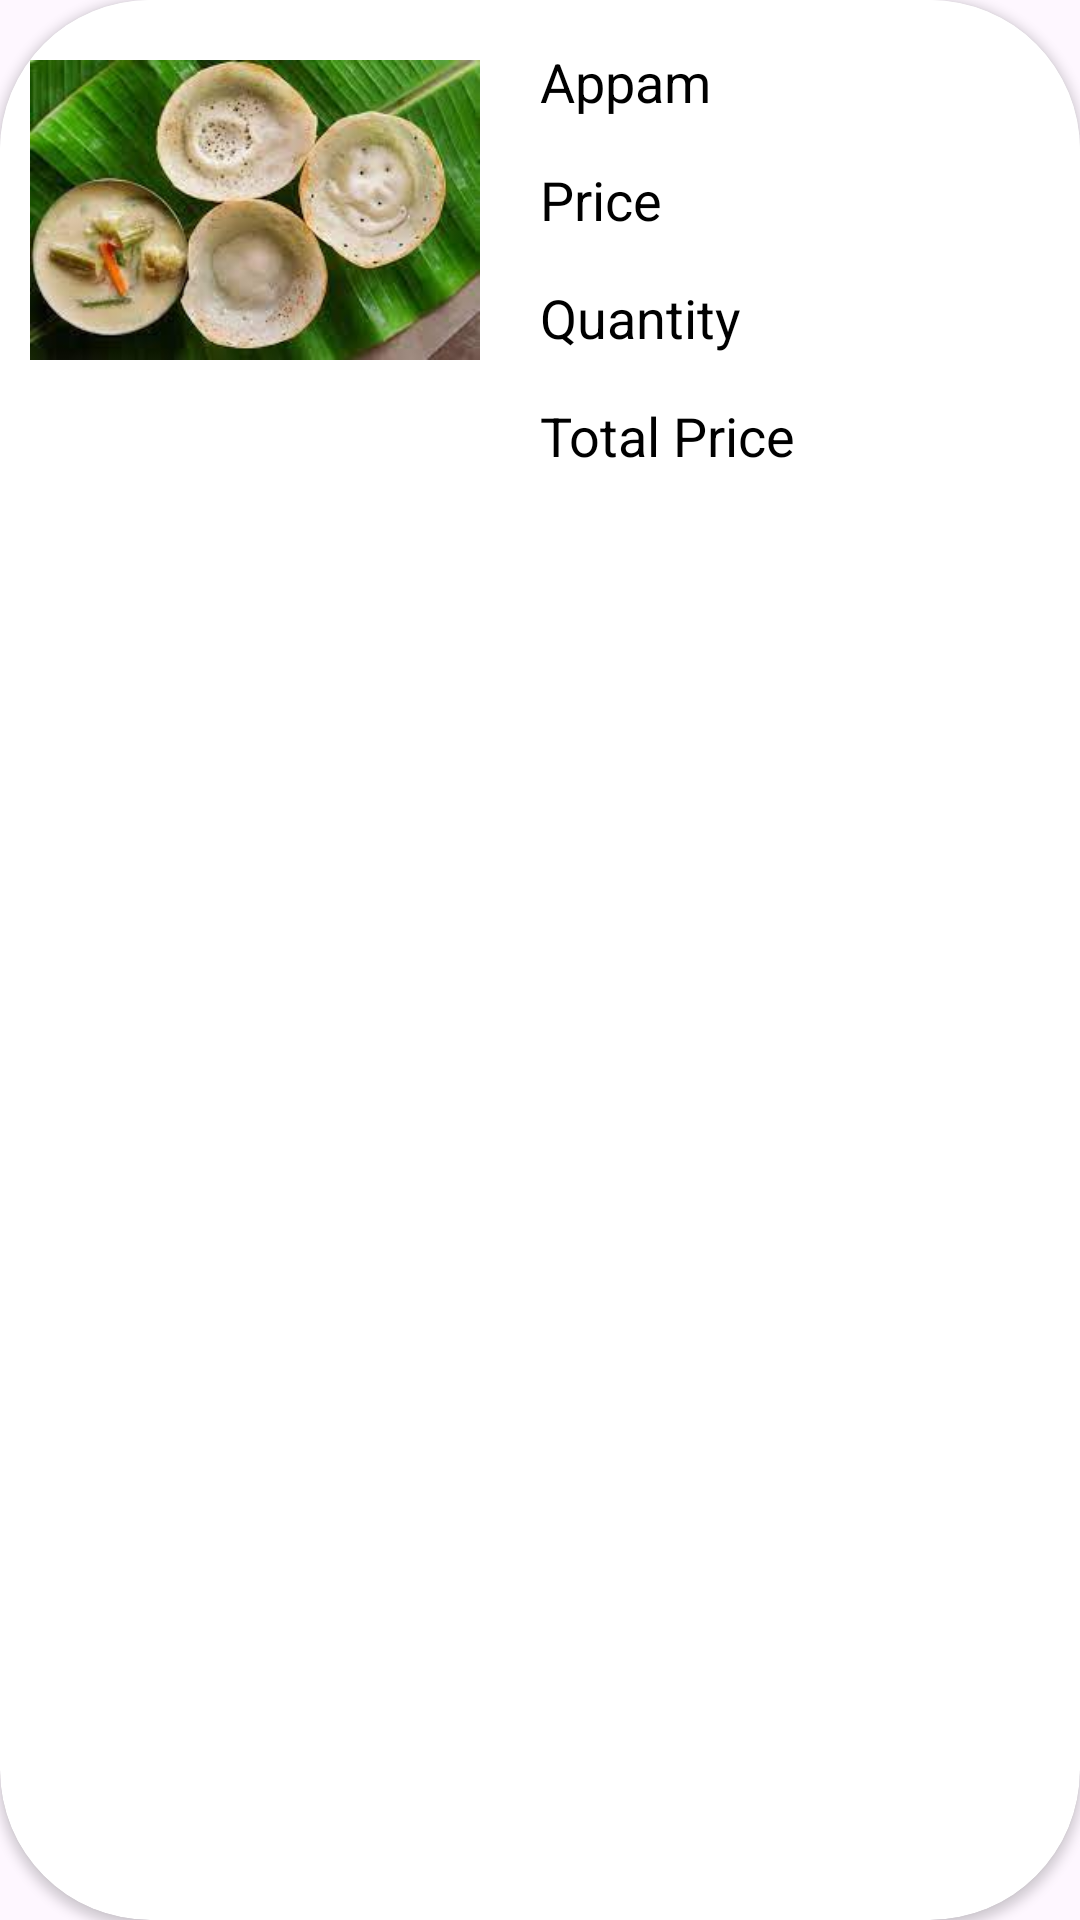

The Android layout XML behind this screen, and the referenced resources:
<!-- AndroidManifest.xml: application theme Theme.MomsKitchen -->
<!-- res/layout/order_history_cart_box.xml -->
<?xml version="1.0" encoding="utf-8"?>
<androidx.cardview.widget.CardView
    xmlns:android="http://schemas.android.com/apk/res/android"
    xmlns:app="http://schemas.android.com/apk/res-auto"
    xmlns:tools="http://schemas.android.com/tools"
    android:layout_width="match_parent"
    android:background="@color/white"
    android:layout_margin="12dp"
    app:cardCornerRadius="50dp"
    android:elevation="15dp"
    android:layout_height="wrap_content">

    <androidx.constraintlayout.widget.ConstraintLayout
        android:layout_width="match_parent"
        android:layout_height="wrap_content"
        android:background="@color/white">


        <ImageView
            android:id="@+id/orderHistoryFoodImage"
            android:layout_width="150dp"
            android:layout_height="120dp"
            android:layout_marginStart="10dp"
            android:layout_marginTop="10dp"
            app:layout_constraintStart_toStartOf="parent"
            app:layout_constraintTop_toTopOf="parent"
            app:srcCompat="@drawable/appam" />

        <TextView
            android:id="@+id/orderHistoryFoodName"
            android:layout_width="170dp"
            android:layout_height="wrap_content"
            android:layout_marginStart="20dp"
            android:layout_marginTop="15dp"
            android:layout_marginEnd="10dp"
            android:text="Appam"
            android:textColor="@color/black"
            android:textSize="18sp"
            app:layout_constraintEnd_toEndOf="parent"
            app:layout_constraintStart_toEndOf="@+id/orderHistoryFoodImage"
            app:layout_constraintTop_toTopOf="parent" />

        <TextView
            android:id="@+id/orderHistoryFoodPrice"
            android:layout_width="170dp"
            android:layout_height="wrap_content"
            android:layout_marginTop="15dp"
            android:text="Price"
            android:textSize="18sp"
            android:textColor="@color/black"
            app:layout_constraintEnd_toEndOf="@+id/orderHistoryFoodName"
            app:layout_constraintStart_toStartOf="@+id/orderHistoryFoodName"
            app:layout_constraintTop_toBottomOf="@+id/orderHistoryFoodName" />

        <TextView
            android:id="@+id/orderHistoryFoodQuantity"
            android:layout_width="170dp"
            android:layout_height="wrap_content"
            android:layout_marginTop="15dp"
            android:text="Quantity"
            android:textSize="18sp"
            android:textColor="@color/black"
            app:layout_constraintEnd_toEndOf="@+id/orderHistoryFoodPrice"
            app:layout_constraintStart_toStartOf="@+id/orderHistoryFoodPrice"
            app:layout_constraintTop_toBottomOf="@+id/orderHistoryFoodPrice" />

        <TextView
            android:id="@+id/orderHistoryFoodTotalPrice"
            android:layout_width="170dp"
            android:layout_height="wrap_content"
            android:layout_marginTop="15dp"
            android:layout_marginBottom="5dp"
            android:text="Total Price"
            android:textColor="@color/black"
            android:textSize="18sp"
            app:layout_constraintBottom_toBottomOf="parent"
            app:layout_constraintEnd_toEndOf="@+id/orderHistoryFoodQuantity"
            app:layout_constraintHorizontal_bias="1.0"
            app:layout_constraintStart_toStartOf="@+id/orderHistoryFoodQuantity"
            app:layout_constraintTop_toBottomOf="@+id/orderHistoryFoodQuantity" />

    </androidx.constraintlayout.widget.ConstraintLayout>
</androidx.cardview.widget.CardView>
<!-- resources referenced by this layout -->
<resources>
  <color name="black">#FF000000</color>
  <color name="white">#FFFFFFFF</color>
  <!-- drawable appam: jpg bitmap (drawable-v24, 8939 bytes) -->
  <style name="Theme.MomsKitchen" parent="Theme.MaterialComponents.DayNight.DarkActionBar">
          
          <item name="windowActionBar">false</item>
          <item name="windowNoTitle">true</item>
  
          <item name="colorPrimary">@color/purple_500</item>
          <item name="colorPrimaryVariant">@color/purple_700</item>
          <item name="colorOnPrimary">@color/white</item>
          
          <item name="colorSecondary">@color/teal_200</item>
          <item name="colorSecondaryVariant">@color/teal_700</item>
          <item name="colorOnSecondary">@color/black</item>
          
          <item name="android:statusBarColor">?attr/colorPrimaryVariant</item>
          
      </style>
  <color name="purple_500">#FF6200EE</color>
  <color name="purple_700">#FF3700B3</color>
  <color name="teal_200">#FF03DAC5</color>
  <color name="teal_700">#FF018786</color>
</resources>
